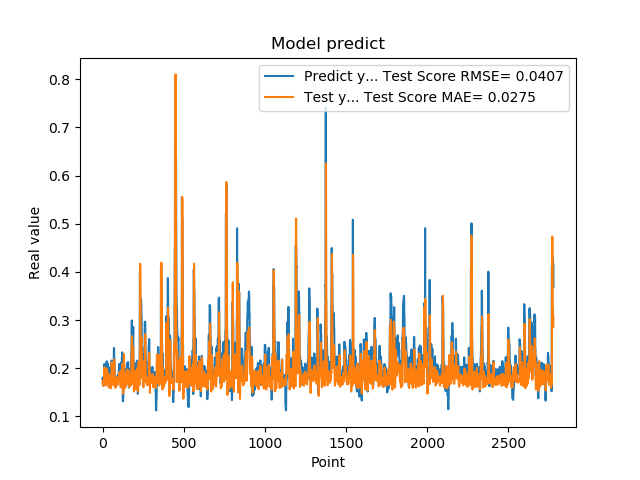

Values plotted in this chart, from the file beside it:
1.779100298881530762e-01, 1.733920140227242501e-01
1.779100298881530762e-01, 1.675795503769159089e-01
1.810636967420578003e-01, 1.643101296581090665e-01
1.810636967420578003e-01, 1.646366654164763688e-01
1.680064052343368530e-01, 1.674472332535261732e-01
1.635809391736984530e-01, 1.676679200995695451e-01
1.635809391736984530e-01, 1.647165887181572808e-01
1.706920862197875977e-01, 1.643341584461288640e-01
1.706920862197875977e-01, 1.701266664433013220e-01
1.916799396276473999e-01, 1.775142194188081279e-01
2.085516005754470825e-01, 1.865223483265046611e-01
2.085516005754470825e-01, 1.985863806599494907e-01
2.058236002922058105e-01, 2.018510673097976826e-01
2.058236002922058105e-01, 1.972441545484389658e-01
1.828240007162094116e-01, 1.863269603299921584e-01
1.857409924268722534e-01, 1.720769693448437887e-01
1.857409924268722534e-01, 1.666896492098521032e-01
1.775099337100982666e-01, 1.660852042982363663e-01
1.775099337100982666e-01, 1.658099849921566282e-01
1.752161234617232999e-01, 1.662399993555095934e-01
1.971126049757004062e-01, 1.643309761063991570e-01
1.971126049757004062e-01, 1.758537682688688930e-01
1.845117062330246249e-01, 1.855805417139460012e-01
1.845117062330246249e-01, 1.817261088516786971e-01
1.984785944223403931e-01, 1.746124349091498218e-01
2.143009155988692960e-01, 1.734743477158713632e-01
2.143009155988692960e-01, 1.886849661562400582e-01
1.841159015893935880e-01, 1.991543400402039088e-01
1.841159015893935880e-01, 1.847385495741271644e-01
2.104043960571289062e-01, 1.693045732384190205e-01
2.032361328601836881e-01, 1.750896902217089490e-01
2.032361328601836881e-01, 1.840640566031048475e-01
2.088565975427627841e-01, 1.906850494551824149e-01
2.088565975427627841e-01, 1.886074367716049638e-01
1.960448026657104492e-01, 1.841730963642188024e-01
1.900728046894073209e-01, 1.804740098036883011e-01
1.900728046894073209e-01, 1.730803475507387279e-01
1.658952832221984863e-01, 1.688282976327740992e-01
1.658952832221984863e-01, 1.618137860025064545e-01
1.872539073228836337e-01, 1.596582535271763303e-01
1.852532625198364535e-01, 1.679765935707191460e-01
1.852532625198364535e-01, 1.771495991746538379e-01
1.799222826957702359e-01, 1.844664675320104863e-01
1.799222826957702359e-01, 1.764588802804170076e-01
2.012764066457748136e-01, 1.665326990141105246e-01
1.978618204593658725e-01, 1.779208549675131978e-01
1.978618204593658725e-01, 1.845171567454974015e-01
1.950792670249938965e-01, 1.867651312503982863e-01
1.950792670249938965e-01, 1.815611078463161276e-01
1.711323857307434082e-01, 1.750221011911309299e-01
1.623787879943847379e-01, 1.666845685064234084e-01
1.623787879943847379e-01, 1.591990095083864742e-01
1.677809953689575195e-01, 1.584401419296035118e-01
1.677809953689575195e-01, 1.653296080152679426e-01
2.059821039438247958e-01, 1.758306664185279589e-01
2.158481031656265259e-01, 1.952851061880211958e-01
2.158481031656265259e-01, 2.099086760476778224e-01
2.141157686710357111e-01, 2.124452271222312116e-01
2.141157686710357111e-01, 2.043242330920255756e-01
1.768843084573745450e-01, 1.892731559562105537e-01
1.967563778162002563e-01, 1.717435549047482690e-01
... 2,719 more rows
